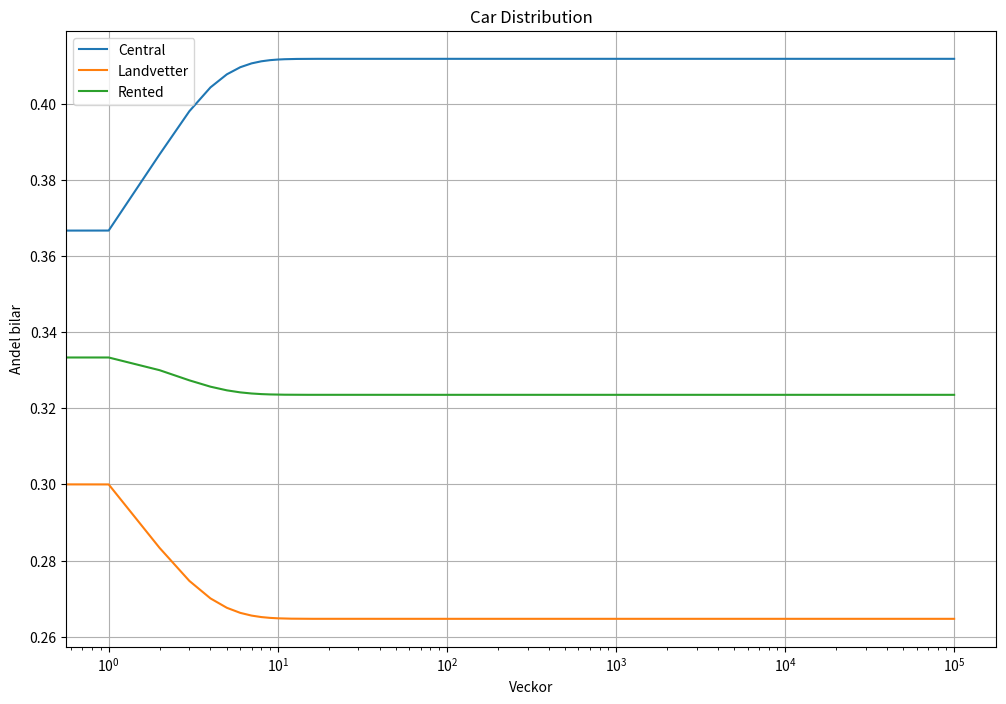
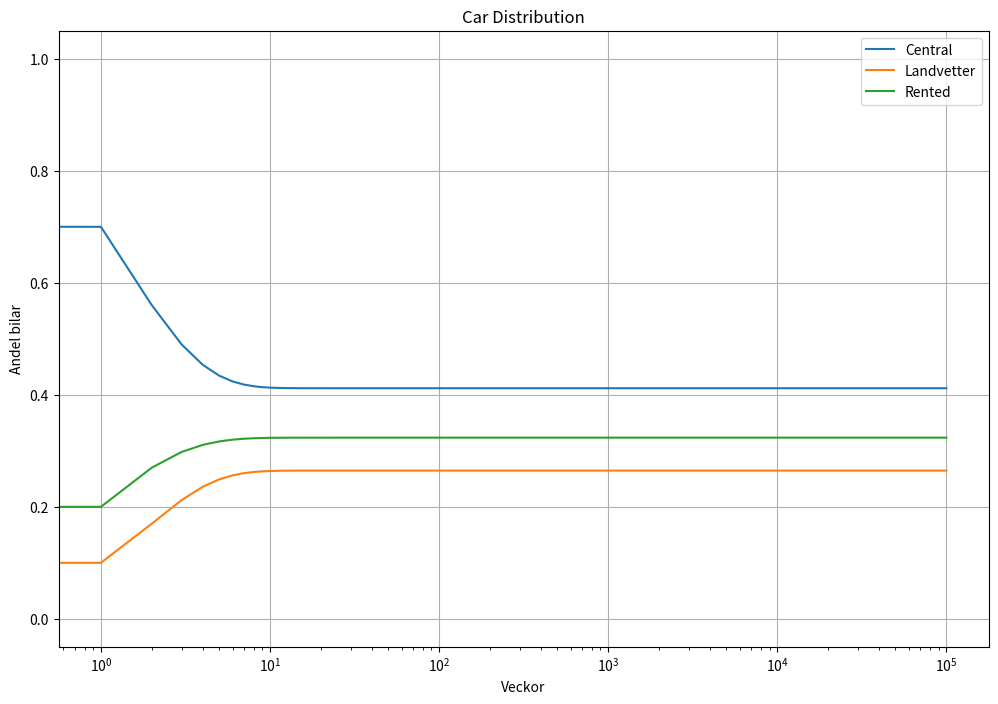
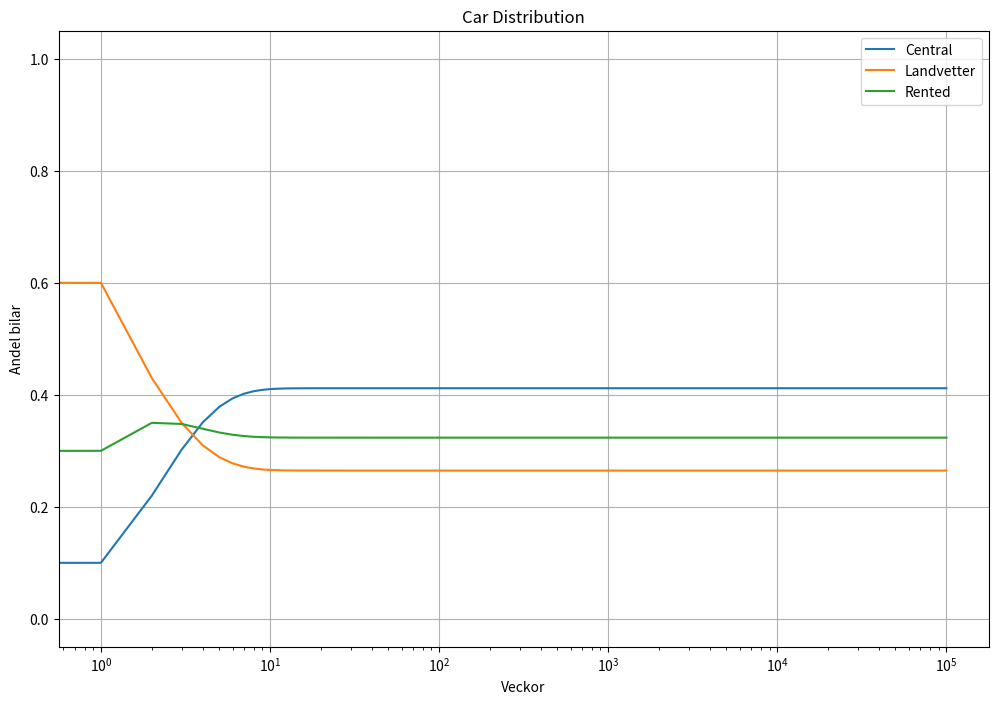
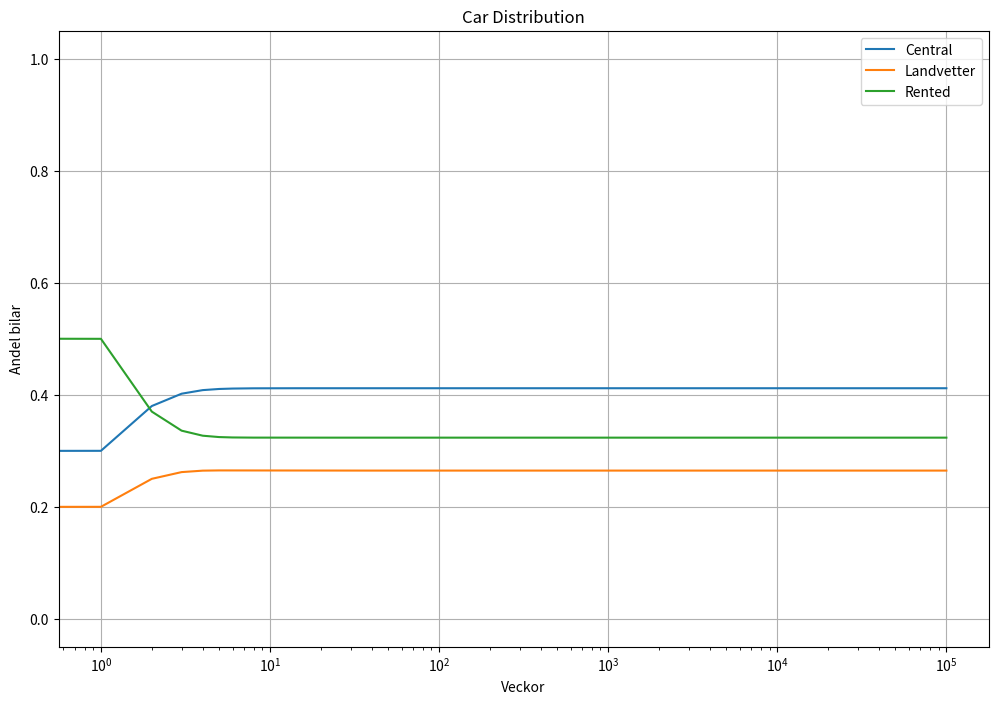

The matplotlib source for these figures, in order:
# (a)
"""
A =
([0.7, 0.1, 0.3], (Xc)
[0.1, 0.6, 0.2], (Xl)
[0.2, 0.3, 0.5]) (Xu)

Där Xc är % av bilar från Centralen, Landvetter, Uthyrning som är vid Centralen
    Xl är -||- som är vid Landvetter
    Xu är -||- som är Uthyrda.

    Vn = (Cn, Ln, Un) = A*Vn^-1
=>  [n = 0]
=>  V1 = A*V0
=>  V2 = A*V1 = A*(A*V0) = A^2*V0
=>  V3 = A*V2 = A*(A*V1) = A*(A*(A*V0) = A^3*V0, etc.
=>  Vn = A^n*V0 //
"""

# (b)

import numpy as np
import matplotlib.pyplot as plt

def car_distribution(p, init_state, weeks):
    dist = []
    state = init_state
    for _ in range(weeks+1):
        dist.append(state)
        state = np.matmul(p, state)
    return np.array(dist)

# Changeable
p = np.array(([0.7, 0.1, 0.3],
              [0.1, 0.6, 0.2],
              [0.2, 0.3, 0.5]))

def simulation(state):
    weeks = [10**n for n in range(6)]
    distribution = car_distribution(p, state, max(weeks))

    plt.figure(figsize=(12, 8))
    plt.plot(distribution[:, 0], label="Central")
    plt.plot(distribution[:, 1], label="Landvetter")
    plt.plot(distribution[:, 2], label="Rented")
    plt.xscale("log")
    plt.xlabel("Veckor")
    plt.ylabel("Andel bilar")
    plt.title("Car Distribution")
    plt.legend()
    plt.grid()
    plt.show()

equal_init = np.array([1/3, 1/3, 1/3])
simulation(equal_init)

central_init = np.array([1,0,0])
simulation(central_init)

landvetter_init = np.array([0,1,0])
simulation(landvetter_init)

rented_init = np.array([0,0,1])
simulation(rented_init)
